The GitHub repository javapa2022/Software-enfermedades-de-hojas-de-paltas contains a labelled image folder "Avocado Augmneted_Dataset" with 2 categories: disease, healthy. Examples follow, each with its label.

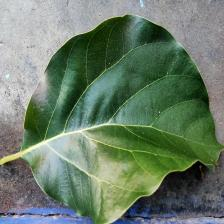
Label: healthy

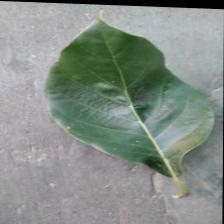
Label: disease

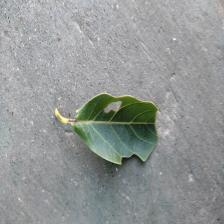
Label: disease

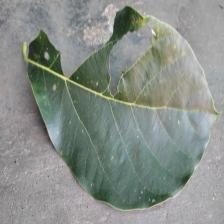
Label: disease

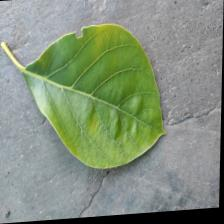
Label: healthy

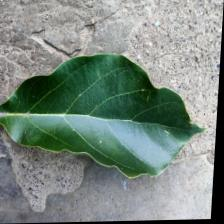
Label: healthy
